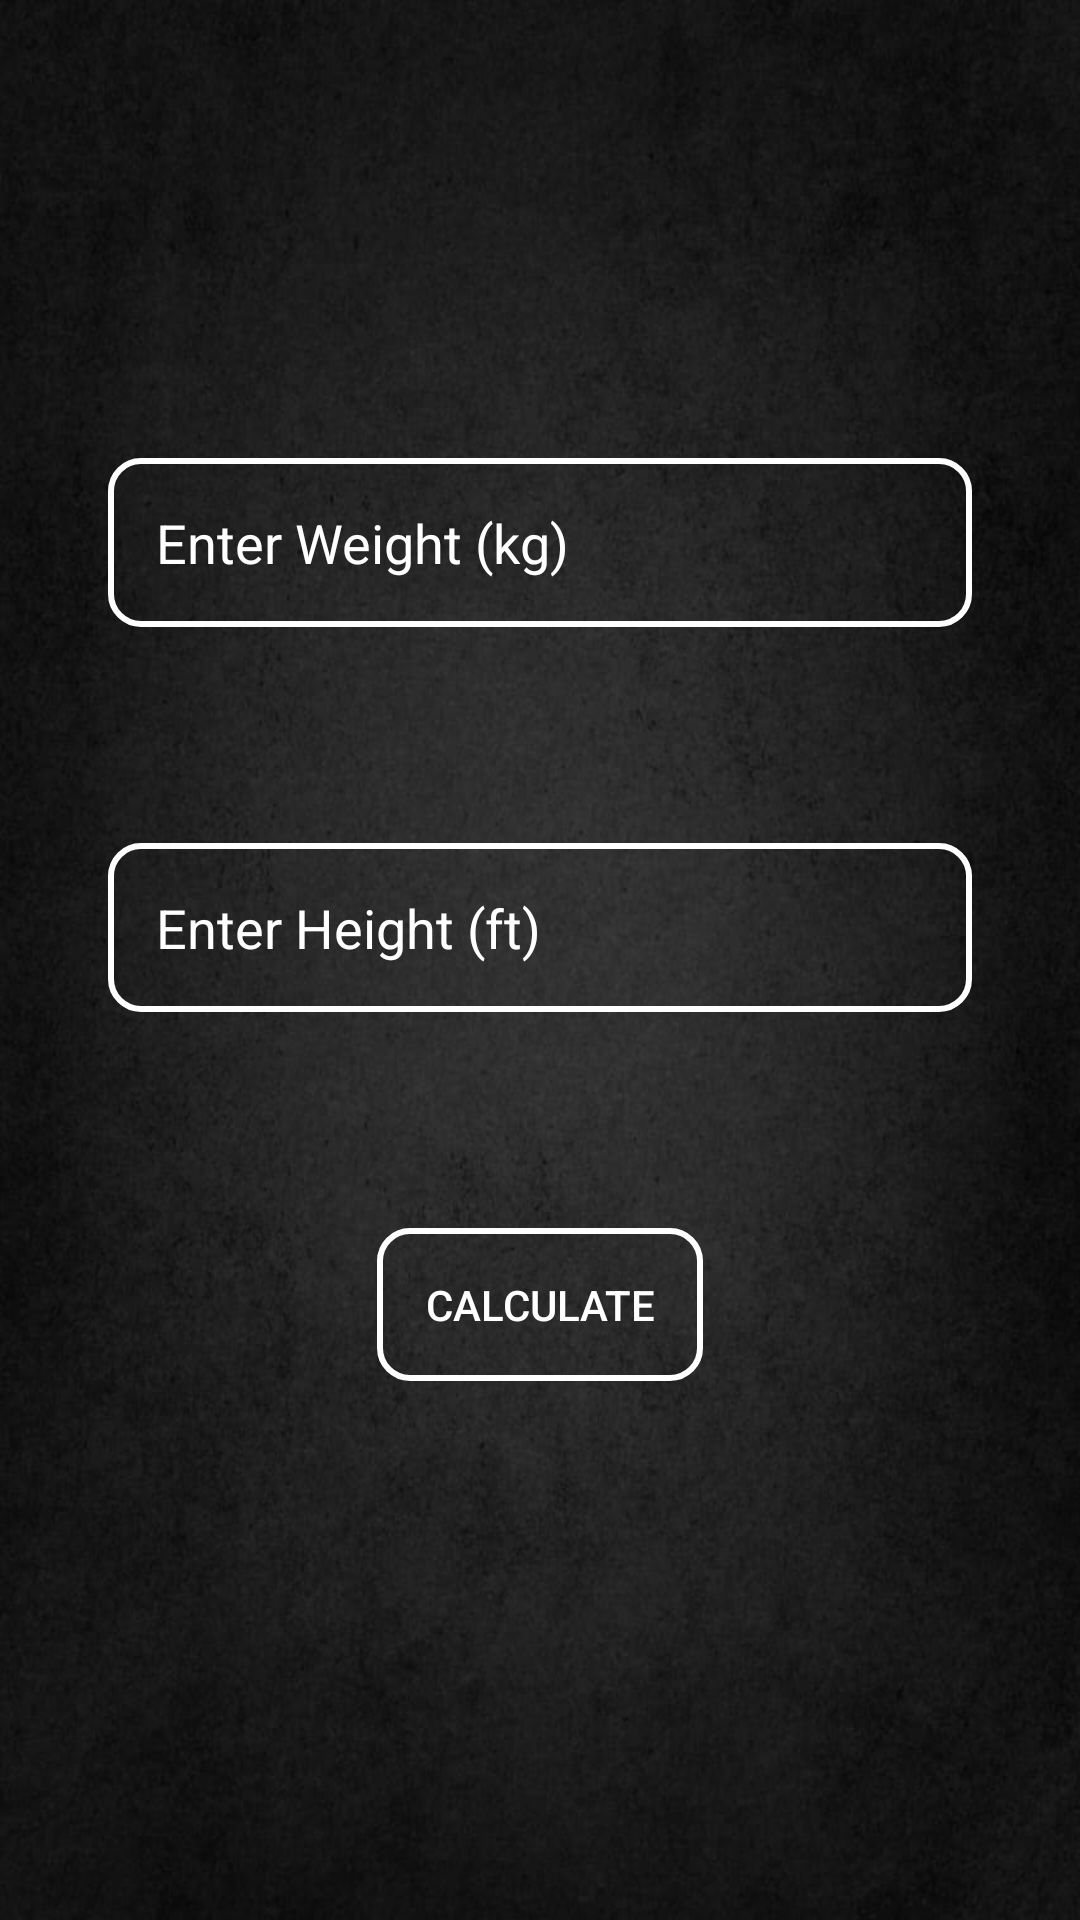

Produce the Android XML layout that renders to this screen, including the resource entries it uses.
<!-- AndroidManifest.xml: application theme Theme.Ditisha -->
<!-- res/layout/activity_bmi.xml -->
<?xml version="1.0" encoding="utf-8"?>
<RelativeLayout xmlns:android="http://schemas.android.com/apk/res/android"
    xmlns:tools="http://schemas.android.com/tools"
    android:layout_width="match_parent"
    android:layout_height="match_parent"
    android:background="@drawable/bg"
    android:gravity="center"
    tools:context=".BMI">

    <EditText
        android:id="@+id/Weight"
        android:layout_width="match_parent"
        android:layout_height="wrap_content"
        android:layout_marginStart="36dp"
        android:layout_marginTop="36dp"
        android:layout_marginEnd="36dp"
        android:layout_marginBottom="36dp"
        android:hint="Enter Weight (kg)"
        android:background="@drawable/btn1"
        android:inputType="numberDecimal"
        android:padding="16dp"
        android:textColor="@color/white"
        android:textColorHint="@color/white" />

    <EditText
        android:id="@+id/Height"
        android:layout_width="match_parent"
        android:layout_height="wrap_content"
        android:layout_below="@id/Weight"
        android:layout_marginStart="36dp"
        android:layout_marginTop="36dp"
        android:layout_marginEnd="36dp"
        android:layout_marginBottom="36dp"
        android:background="@drawable/btn1"
        android:hint="Enter Height (ft)"
        android:inputType="numberDecimal"
        android:padding="16dp"
        android:textColor="@color/white"
        android:textColorHint="@color/white" />

    <Button
        android:id="@+id/Calculate"
        android:layout_width="wrap_content"
        android:layout_height="wrap_content"
        android:layout_below="@id/Height"
        android:layout_centerHorizontal="true"
        android:layout_marginTop="36dp"
        android:background="@drawable/btn1"
        android:padding="16dp"
        android:text="Calculate"
        android:textColor="@color/white" />

    <TextView
        android:id="@+id/textViewResult"
        android:layout_width="wrap_content"
        android:layout_height="wrap_content"
        android:layout_below="@id/Calculate"
        android:layout_centerHorizontal="true"
        android:layout_marginTop="36dp"
        android:textColor="@color/white"
        android:textSize="20sp"
        android:textStyle="bold" />

</RelativeLayout>
<!-- resources referenced by this layout -->
<resources>
  <!-- drawable bg: jpg bitmap (drawable, 61705 bytes) -->
  <!-- drawable btn1 (drawable) -->
  <?xml version="1.0" encoding="utf-8"?>
  <shape android:shape="rectangle"
      xmlns:android="http://schemas.android.com/apk/res/android">
  
      <stroke android:color="@color/white" android:width="2dp"/>
      <corners android:radius="10dp"/>
  
  </shape>
  <style name="Theme.Ditisha" parent="Base.Theme.Ditisha" />
  <style name="Base.Theme.Ditisha" parent="Theme.AppCompat.Light.NoActionBar">
          
          
      </style>
  <!-- not gathered from this repository: default colours our renderer supplied (Android Studio template values) -->
  <color name="white">#FFFFFFFF</color>
</resources>
